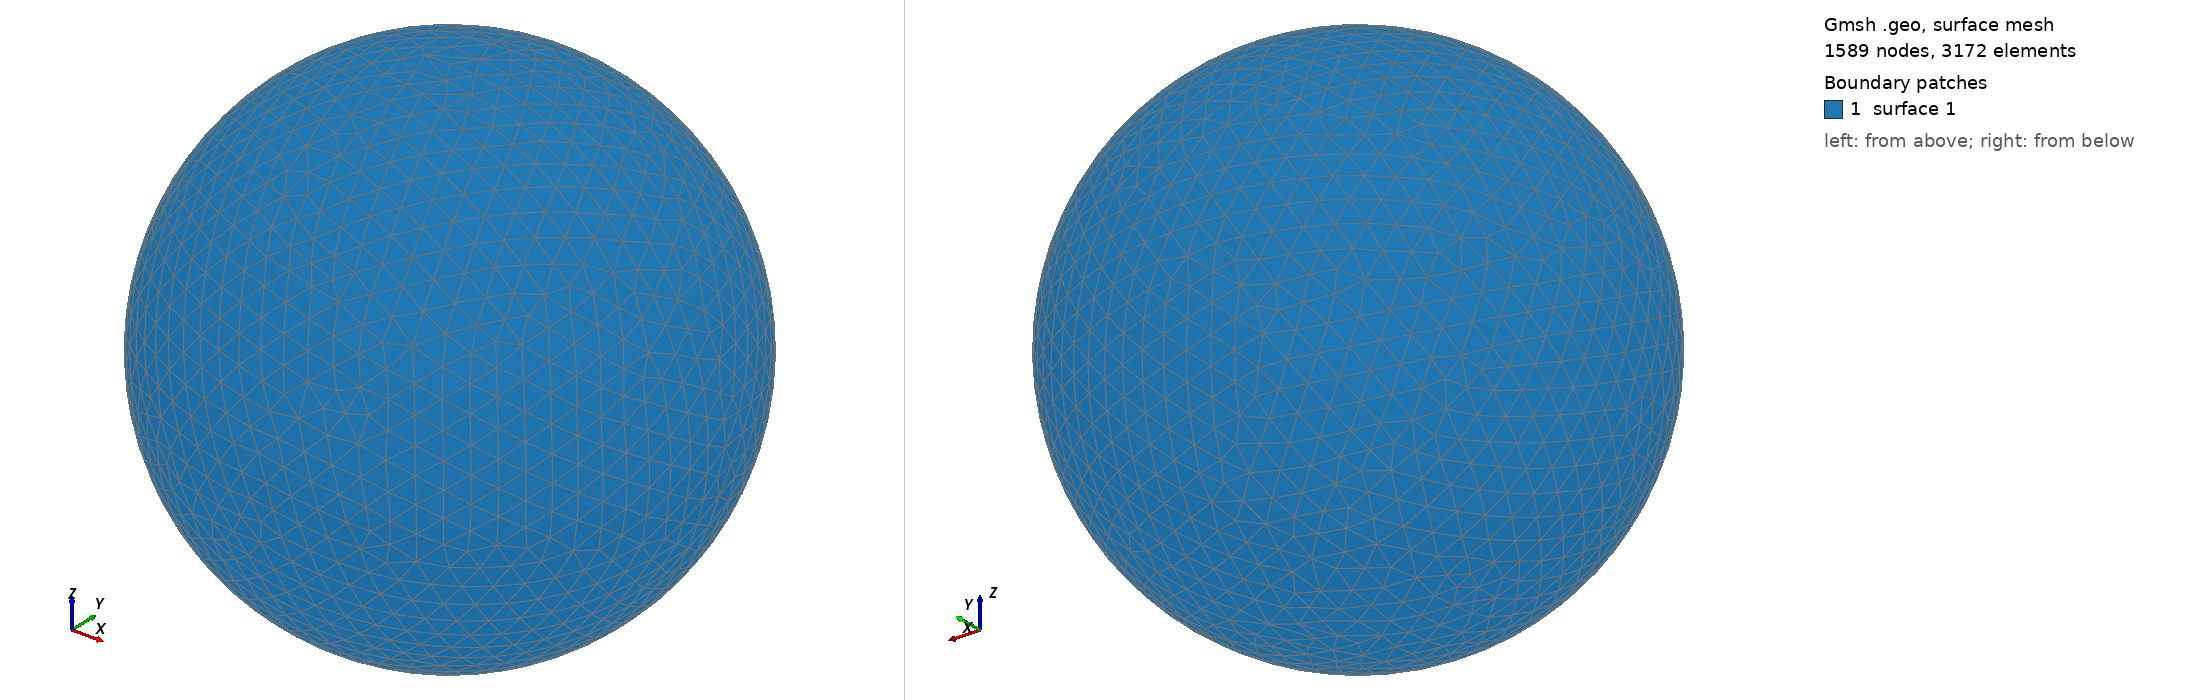

Gmsh geometry script, surface-meshed: 1589 nodes, 3172 surface elements. Boundary patches (legend numbers): 1 surface 1. Left view from above one corner, right view from below the opposite corner. The script declares no physical surfaces, so the legend lists its geometric surfaces. The drawing asked Gmsh for element sizes between 1% and 20% of the model's largest extent; the script's own settings can give other sizes.

=== shot2370.geo (drawn) ===
SetFactory("OpenCASCADE");
Point(1) = {0,0,0,0};
Sphere(1) = {0,0,0,0.43210000};
MeshSize{ PointsOf{ Surface{:}; } } = 0.043210000;
Mesh.ElementOrder=1;
Mesh.Format=39;
